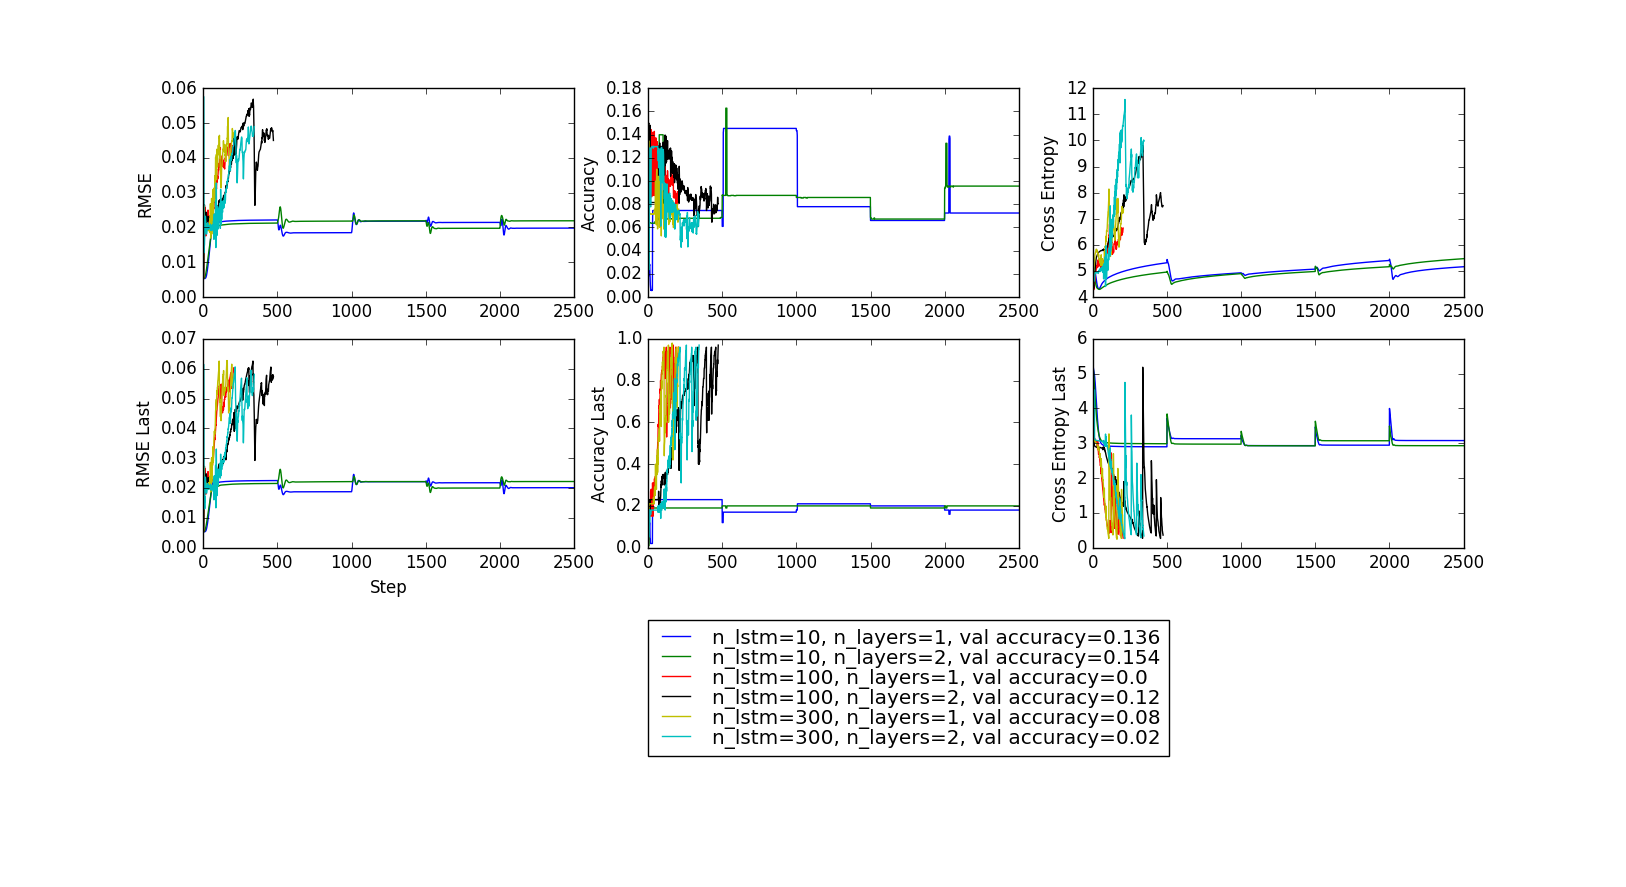

Source data for this figure (header and first rows):
cost, cost_step, batches, learning rate, batch_size, per_batch, dropout, beta, k_conv, n_conv1, n_conv2, n_layer, n_lstm, n_steps, train step, xentropy, rmse, accuracy, xentropy_last, rmse_last, accuracy_last
cross, last, 5, 0.005, 100, 500, 1.0, 0.0, 3, 3, 5, 1, 10, 106, 0, 5.242, 0.005294, 0.001132, 5.245, 0.005294, 0.0
cross, last, 5, 0.005, 100, 500, 1.0, 0.0, 3, 3, 5, 1, 10, 106, 1, 5.231, 0.005295, 0.003679, 5.219, 0.005296, 0.01
cross, last, 5, 0.005, 100, 500, 1.0, 0.0, 3, 3, 5, 1, 10, 106, 2, 5.221, 0.005296, 0.02519, 5.199, 0.005297, 0.1
cross, last, 5, 0.005, 100, 500, 1.0, 0.0, 3, 3, 5, 1, 10, 106, 3, 5.213, 0.005297, 0.01802, 5.181, 0.005298, 0.08
cross, last, 5, 0.005, 100, 500, 1.0, 0.0, 3, 3, 5, 1, 10, 106, 4, 5.194, 0.0053, 0.0217, 5.158, 0.0053, 0.11
cross, last, 5, 0.005, 100, 500, 1.0, 0.0, 3, 3, 5, 1, 10, 106, 5, 5.186, 0.005301, 0.03245, 5.134, 0.005302, 0.12
cross, last, 5, 0.005, 100, 500, 1.0, 0.0, 3, 3, 5, 1, 10, 106, 6, 5.172, 0.005304, 0.03623, 5.109, 0.005305, 0.13
cross, last, 5, 0.005, 100, 500, 1.0, 0.0, 3, 3, 5, 1, 10, 106, 7, 5.157, 0.005309, 0.03321, 5.081, 0.00531, 0.14
cross, last, 5, 0.005, 100, 500, 1.0, 0.0, 3, 3, 5, 1, 10, 106, 8, 5.139, 0.005314, 0.02802, 5.051, 0.005316, 0.1
cross, last, 5, 0.005, 100, 500, 1.0, 0.0, 3, 3, 5, 1, 10, 106, 9, 5.121, 0.005321, 0.02679, 5.019, 0.005324, 0.11
cross, last, 5, 0.005, 100, 500, 1.0, 0.0, 3, 3, 5, 1, 10, 106, 10, 5.101, 0.005331, 0.0283, 4.983, 0.005335, 0.12
cross, last, 5, 0.005, 100, 500, 1.0, 0.0, 3, 3, 5, 1, 10, 106, 11, 5.079, 0.005344, 0.02755, 4.944, 0.005349, 0.12
cross, last, 5, 0.005, 100, 500, 1.0, 0.0, 3, 3, 5, 1, 10, 106, 12, 5.053, 0.005362, 0.02255, 4.9, 0.005368, 0.1
cross, last, 5, 0.005, 100, 500, 1.0, 0.0, 3, 3, 5, 1, 10, 106, 13, 5.024, 0.005385, 0.01462, 4.854, 0.005393, 0.05
cross, last, 5, 0.005, 100, 500, 1.0, 0.0, 3, 3, 5, 1, 10, 106, 14, 4.992, 0.005419, 0.01217, 4.802, 0.005427, 0.04
cross, last, 5, 0.005, 100, 500, 1.0, 0.0, 3, 3, 5, 1, 10, 106, 15, 4.963, 0.005458, 0.01066, 4.746, 0.005471, 0.04
cross, last, 5, 0.005, 100, 500, 1.0, 0.0, 3, 3, 5, 1, 10, 106, 16, 4.927, 0.005513, 0.008774, 4.686, 0.00553, 0.02
cross, last, 5, 0.005, 100, 500, 1.0, 0.0, 3, 3, 5, 1, 10, 106, 17, 4.888, 0.005586, 0.006509, 4.622, 0.005609, 0.02
cross, last, 5, 0.005, 100, 500, 1.0, 0.0, 3, 3, 5, 1, 10, 106, 18, 4.849, 0.005678, 0.006132, 4.555, 0.005708, 0.02
cross, last, 5, 0.005, 100, 500, 1.0, 0.0, 3, 3, 5, 1, 10, 106, 19, 4.808, 0.005793, 0.005755, 4.485, 0.005834, 0.02
cross, last, 5, 0.005, 100, 500, 1.0, 0.0, 3, 3, 5, 1, 10, 106, 20, 4.766, 0.005931, 0.006132, 4.415, 0.005983, 0.02
cross, last, 5, 0.005, 100, 500, 1.0, 0.0, 3, 3, 5, 1, 10, 106, 21, 4.725, 0.006091, 0.005849, 4.343, 0.006153, 0.02
cross, last, 5, 0.005, 100, 500, 1.0, 0.0, 3, 3, 5, 1, 10, 106, 22, 4.684, 0.00628, 0.005943, 4.27, 0.00635, 0.02
cross, last, 5, 0.005, 100, 500, 1.0, 0.0, 3, 3, 5, 1, 10, 106, 23, 4.641, 0.006509, 0.00566, 4.197, 0.006574, 0.02
cross, last, 5, 0.005, 100, 500, 1.0, 0.0, 3, 3, 5, 1, 10, 106, 24, 4.605, 0.006731, 0.00566, 4.124, 0.006822, 0.02
cross, last, 5, 0.005, 100, 500, 1.0, 0.0, 3, 3, 5, 1, 10, 106, 25, 4.567, 0.006994, 0.00566, 4.054, 0.007086, 0.02
cross, last, 5, 0.005, 100, 500, 1.0, 0.0, 3, 3, 5, 1, 10, 106, 26, 4.534, 0.007264, 0.00566, 3.985, 0.007376, 0.02
cross, last, 5, 0.005, 100, 500, 1.0, 0.0, 3, 3, 5, 1, 10, 106, 27, 4.501, 0.007573, 0.005943, 3.918, 0.00768, 0.02
cross, last, 5, 0.005, 100, 500, 1.0, 0.0, 3, 3, 5, 1, 10, 106, 28, 4.471, 0.007884, 0.006321, 3.853, 0.007993, 0.02
cross, last, 5, 0.005, 100, 500, 1.0, 0.0, 3, 3, 5, 1, 10, 106, 29, 4.445, 0.008203, 0.006226, 3.79, 0.008323, 0.02
cross, last, 5, 0.005, 100, 500, 1.0, 0.0, 3, 3, 5, 1, 10, 106, 30, 4.42, 0.008543, 0.06321, 3.728, 0.008678, 0.2
cross, last, 5, 0.005, 100, 500, 1.0, 0.0, 3, 3, 5, 1, 10, 106, 31, 4.397, 0.008902, 0.07453, 3.67, 0.009042, 0.23
cross, last, 5, 0.005, 100, 500, 1.0, 0.0, 3, 3, 5, 1, 10, 106, 32, 4.379, 0.009255, 0.07462, 3.614, 0.009416, 0.23
cross, last, 5, 0.005, 100, 500, 1.0, 0.0, 3, 3, 5, 1, 10, 106, 33, 4.362, 0.009626, 0.07462, 3.561, 0.009792, 0.23
cross, last, 5, 0.005, 100, 500, 1.0, 0.0, 3, 3, 5, 1, 10, 106, 34, 4.347, 0.01, 0.07462, 3.51, 0.01018, 0.23
cross, last, 5, 0.005, 100, 500, 1.0, 0.0, 3, 3, 5, 1, 10, 106, 35, 4.336, 0.01038, 0.07462, 3.463, 0.01056, 0.23
cross, last, 5, 0.005, 100, 500, 1.0, 0.0, 3, 3, 5, 1, 10, 106, 36, 4.326, 0.01077, 0.07462, 3.418, 0.01096, 0.23
cross, last, 5, 0.005, 100, 500, 1.0, 0.0, 3, 3, 5, 1, 10, 106, 37, 4.319, 0.01118, 0.07462, 3.375, 0.01137, 0.23
cross, last, 5, 0.005, 100, 500, 1.0, 0.0, 3, 3, 5, 1, 10, 106, 38, 4.315, 0.01157, 0.07462, 3.336, 0.01178, 0.23
cross, last, 5, 0.005, 100, 500, 1.0, 0.0, 3, 3, 5, 1, 10, 106, 39, 4.312, 0.01198, 0.07462, 3.299, 0.01221, 0.23
cross, last, 5, 0.005, 100, 500, 1.0, 0.0, 3, 3, 5, 1, 10, 106, 40, 4.312, 0.01241, 0.07462, 3.264, 0.01265, 0.23
cross, last, 5, 0.005, 100, 500, 1.0, 0.0, 3, 3, 5, 1, 10, 106, 41, 4.313, 0.01284, 0.07462, 3.232, 0.0131, 0.23
cross, last, 5, 0.005, 100, 500, 1.0, 0.0, 3, 3, 5, 1, 10, 106, 42, 4.316, 0.01329, 0.07462, 3.202, 0.01356, 0.23
cross, last, 5, 0.005, 100, 500, 1.0, 0.0, 3, 3, 5, 1, 10, 106, 43, 4.321, 0.01376, 0.07462, 3.175, 0.01403, 0.23
cross, last, 5, 0.005, 100, 500, 1.0, 0.0, 3, 3, 5, 1, 10, 106, 44, 4.327, 0.01423, 0.07462, 3.15, 0.01451, 0.23
cross, last, 5, 0.005, 100, 500, 1.0, 0.0, 3, 3, 5, 1, 10, 106, 45, 4.334, 0.01472, 0.07462, 3.127, 0.01501, 0.23
cross, last, 5, 0.005, 100, 500, 1.0, 0.0, 3, 3, 5, 1, 10, 106, 46, 4.343, 0.01521, 0.07462, 3.107, 0.01551, 0.23
cross, last, 5, 0.005, 100, 500, 1.0, 0.0, 3, 3, 5, 1, 10, 106, 47, 4.353, 0.01571, 0.07462, 3.088, 0.01602, 0.23
cross, last, 5, 0.005, 100, 500, 1.0, 0.0, 3, 3, 5, 1, 10, 106, 48, 4.363, 0.01621, 0.07462, 3.072, 0.01653, 0.23
cross, last, 5, 0.005, 100, 500, 1.0, 0.0, 3, 3, 5, 1, 10, 106, 49, 4.375, 0.0167, 0.07462, 3.057, 0.01703, 0.23
cross, last, 5, 0.005, 100, 500, 1.0, 0.0, 3, 3, 5, 1, 10, 106, 50, 4.387, 0.01721, 0.07462, 3.044, 0.01752, 0.23
cross, last, 5, 0.005, 100, 500, 1.0, 0.0, 3, 3, 5, 1, 10, 106, 51, 4.399, 0.01765, 0.07462, 3.033, 0.018, 0.23
cross, last, 5, 0.005, 100, 500, 1.0, 0.0, 3, 3, 5, 1, 10, 106, 52, 4.411, 0.01811, 0.07462, 3.023, 0.01846, 0.23
cross, last, 5, 0.005, 100, 500, 1.0, 0.0, 3, 3, 5, 1, 10, 106, 53, 4.424, 0.01854, 0.07462, 3.014, 0.0189, 0.23
cross, last, 5, 0.005, 100, 500, 1.0, 0.0, 3, 3, 5, 1, 10, 106, 54, 4.436, 0.01894, 0.07462, 3.006, 0.01931, 0.23
cross, last, 5, 0.005, 100, 500, 1.0, 0.0, 3, 3, 5, 1, 10, 106, 55, 4.449, 0.01933, 0.07462, 2.999, 0.01969, 0.23
cross, last, 5, 0.005, 100, 500, 1.0, 0.0, 3, 3, 5, 1, 10, 106, 56, 4.461, 0.01968, 0.07462, 2.993, 0.02005, 0.23
cross, last, 5, 0.005, 100, 500, 1.0, 0.0, 3, 3, 5, 1, 10, 106, 57, 4.472, 0.01999, 0.07462, 2.988, 0.02037, 0.23
cross, last, 5, 0.005, 100, 500, 1.0, 0.0, 3, 3, 5, 1, 10, 106, 58, 4.483, 0.02028, 0.07462, 2.983, 0.02067, 0.23
cross, last, 5, 0.005, 100, 500, 1.0, 0.0, 3, 3, 5, 1, 10, 106, 59, 4.494, 0.02054, 0.07462, 2.978, 0.02093, 0.23
... 6,224 more rows
